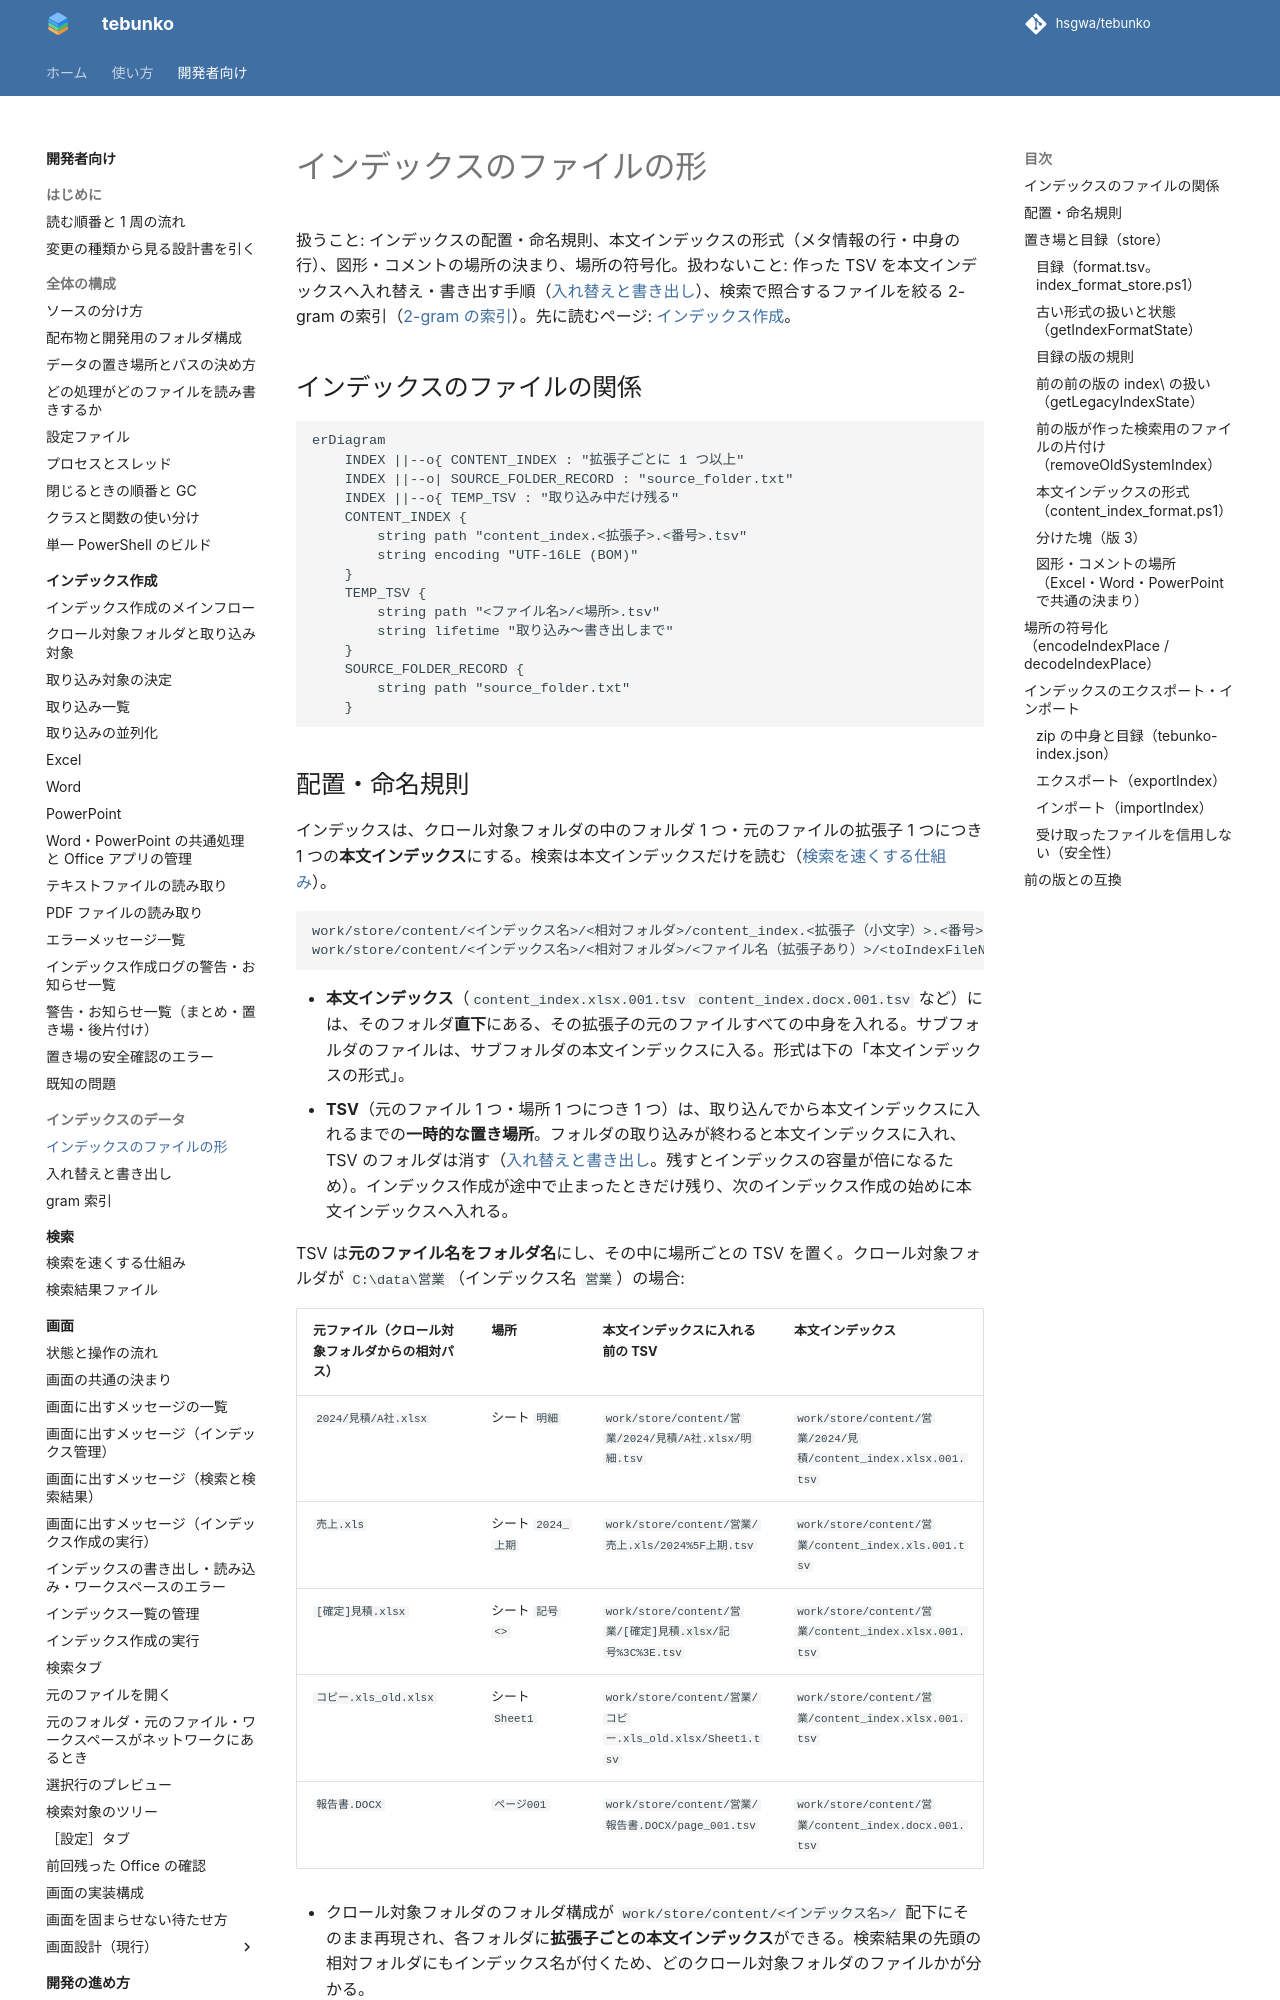

repository: hsgwa/tebunko · page: design/index-data/format/index.html · generator: mkdocs

# インデックスのファイルの形

扱うこと: インデックスの配置・命名規則、本文インデックスの形式（メタ情報の行・中身の行）、図形・コメントの場所の決まり、場所の符号化。扱わないこと: 作った TSV を本文インデックスへ入れ替え・書き出す手順（[入れ替えと書き出し](publish.md)）、検索で照合するファイルを絞る 2-gram の索引（[2-gram の索引](gram-index.md)）。先に読むページ: [インデックス作成](../indexing/index.md)。

## インデックスのファイルの関係

```mermaid
erDiagram
    INDEX ||--o{ CONTENT_INDEX : "拡張子ごとに 1 つ以上"
    INDEX ||--o| SOURCE_FOLDER_RECORD : "source_folder.txt"
    INDEX ||--o{ TEMP_TSV : "取り込み中だけ残る"
    CONTENT_INDEX {
        string path "content_index.<拡張子>.<番号>.tsv"
        string encoding "UTF-16LE (BOM)"
    }
    TEMP_TSV {
        string path "<ファイル名>/<場所>.tsv"
        string lifetime "取り込み〜書き出しまで"
    }
    SOURCE_FOLDER_RECORD {
        string path "source_folder.txt"
    }
```
